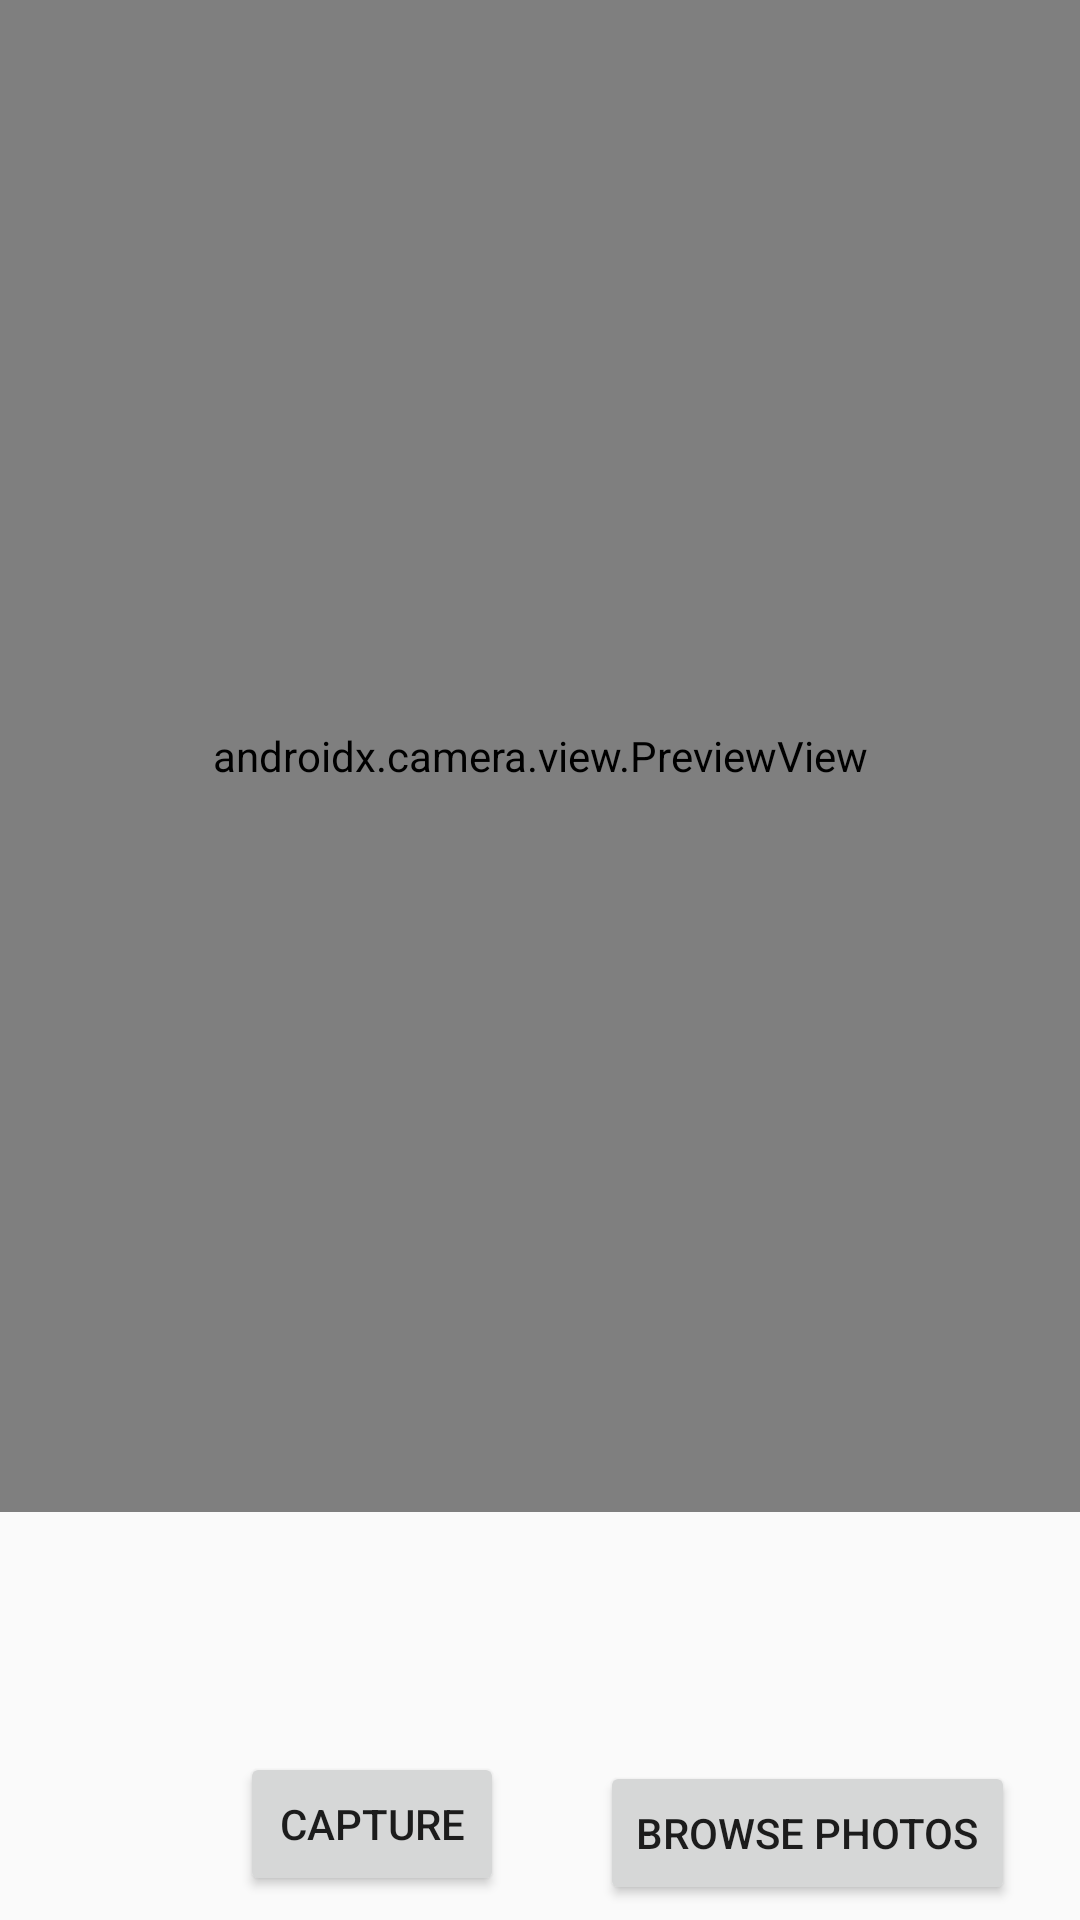

Reconstruct the res/layout file that produces this screen, plus the resources it refers to.
<!-- AndroidManifest.xml: activity theme Theme.EXIFMaster -->
<!-- res/layout/activity_main.xml -->
<?xml version="1.0" encoding="utf-8"?>
<LinearLayout xmlns:android="http://schemas.android.com/apk/res/android"
    android:layout_width="match_parent"
    android:layout_height="match_parent"
    android:orientation="vertical">

    <androidx.camera.view.PreviewView
        android:id="@+id/previewView"
        android:layout_width="match_parent"
        android:layout_height="0dp"
        android:layout_weight="1"/>

    <Button
        android:id="@+id/captureButton"
        android:layout_width="wrap_content"
        android:layout_height="wrap_content"
        android:layout_marginBottom="20dp"
        android:gravity="center"
        android:text="Capture"
        android:translationX="80dp"
        android:translationY="80dp" />

    <Button
        android:id="@+id/browseButton"
        android:layout_width="wrap_content"
        android:layout_height="wrap_content"
        android:layout_marginBottom="20dp"
        android:gravity="center"
        android:text="Browse Photos"
        android:translationX="200dp"
        android:translationY="15dp" />
</LinearLayout>
<!-- resources referenced by this layout -->
<resources>
  <style name="Theme.EXIFMaster" parent="Theme.AppCompat.DayNight.DarkActionBar" />
</resources>
